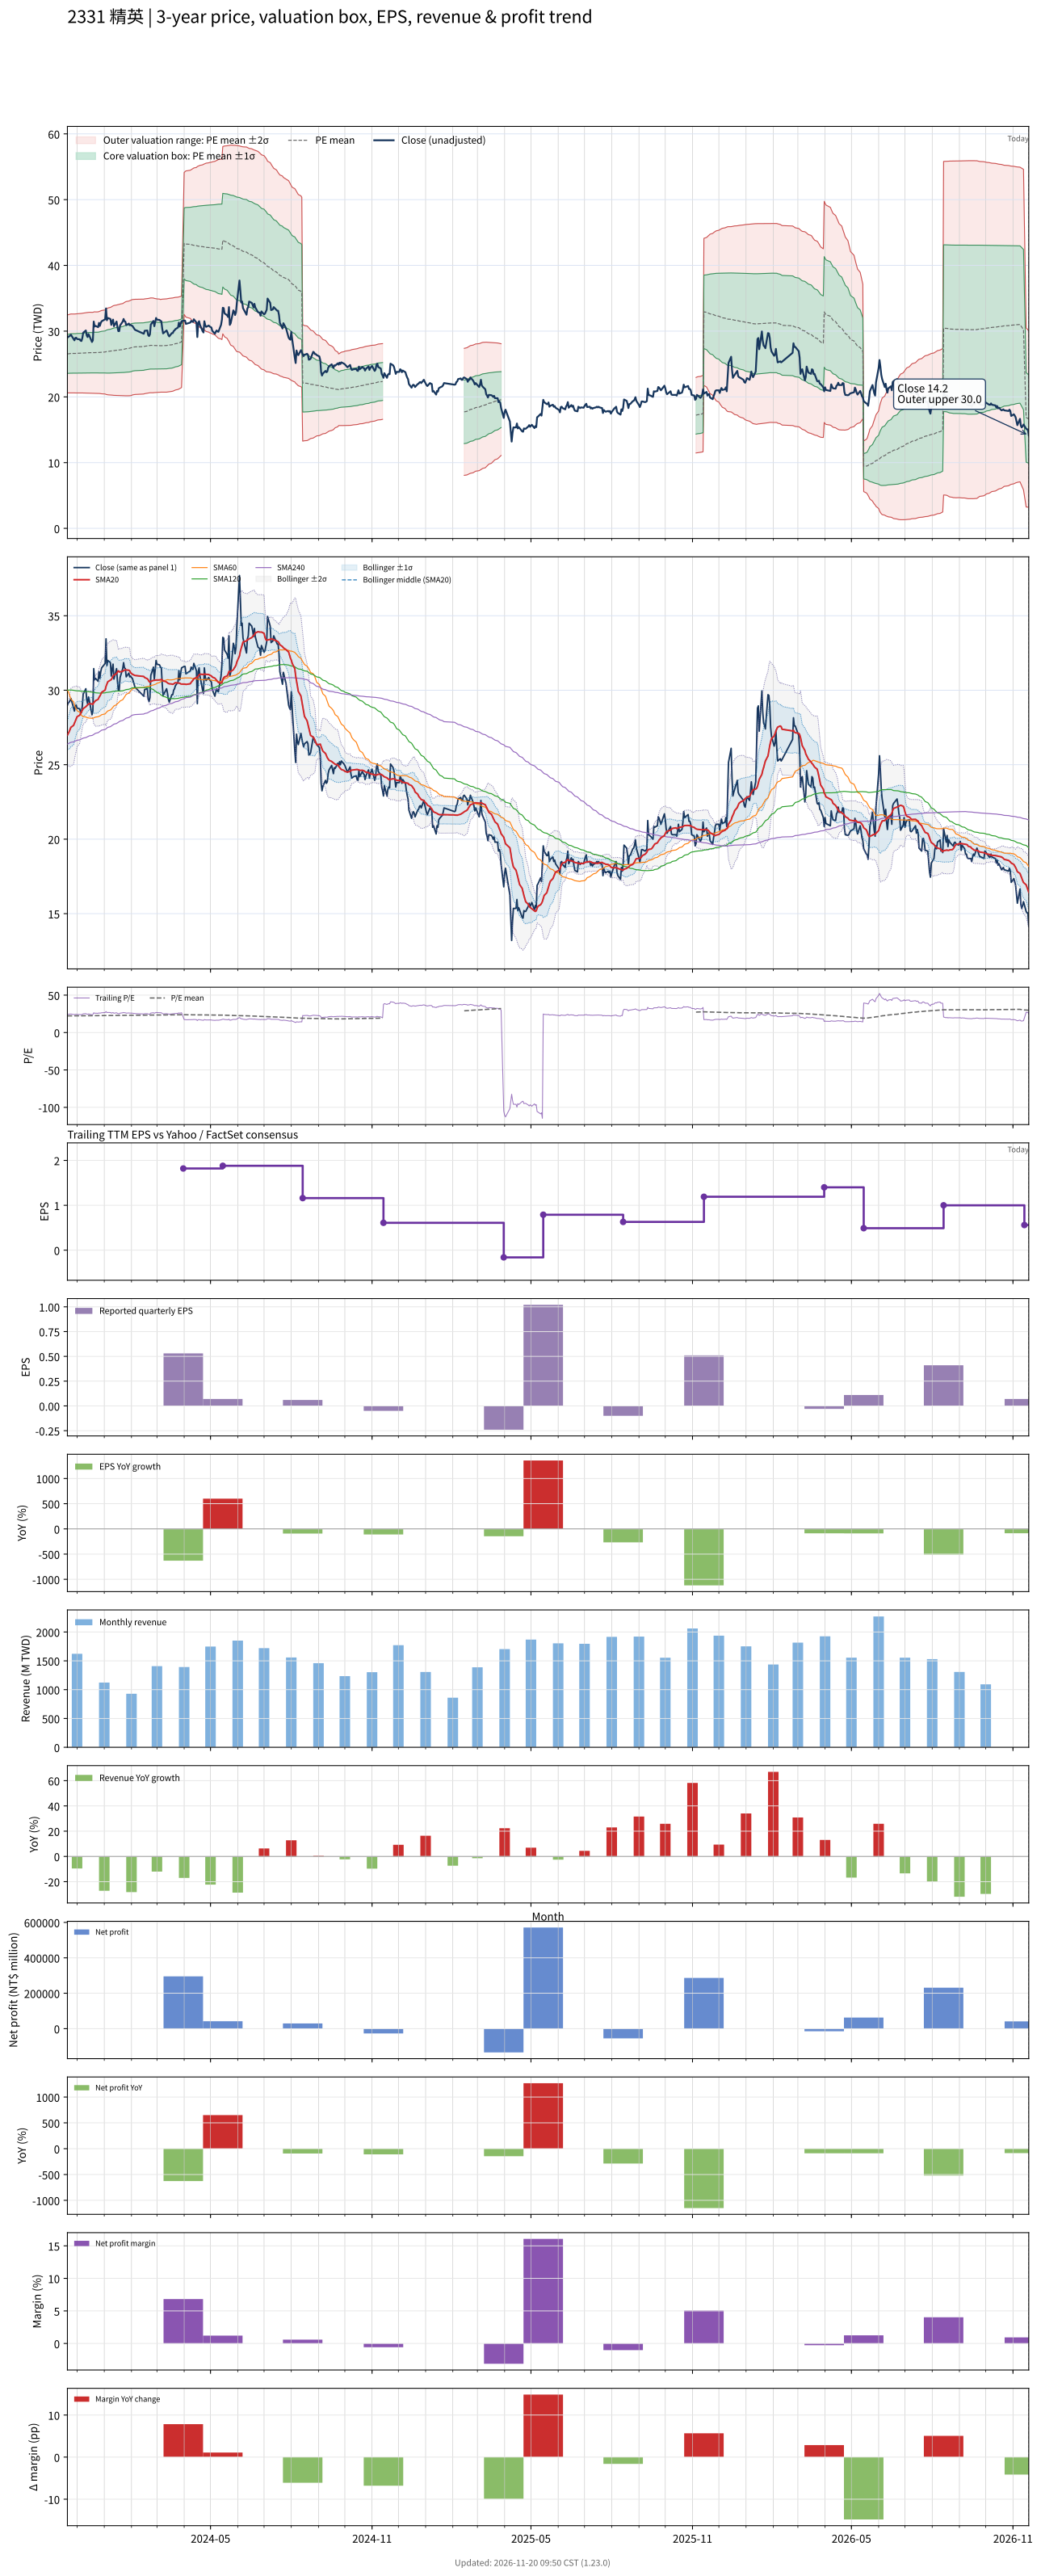

The file beside this chart, header and first rows:
# chart-version: skill-stock-dynamic-val…
date, close, available_date, period_end, eps, ttm_eps, pe, pe_mean, pe_std, price_m2, price_m1, price_mean, price_p1, price_p2, forward_eps, forward_pe, forward_pe_mean, forward_pe_std, forward_price_m2, forward_price_m1, forward_price_mean, forward_price_p1, forward_price_p2, sma20
2023-11-20, 29, 2023-11-14, 2023-09-30, 0.5, 1.19, 24.37, 22.3, 2.49, 20.61, 23.57, 26.53, 29.5, 32.46, , , , , , , , , , 26.98
2023-11-21, 29.15, 2023-11-14, 2023-09-30, 0.5, 1.19, 24.5, 22.31, 2.498, 20.61, 23.58, 26.55, 29.52, 32.5, , , , , , , , , , 27.1
2023-11-22, 29.2, 2023-11-14, 2023-09-30, 0.5, 1.19, 24.54, 22.33, 2.506, 20.61, 23.59, 26.57, 29.56, 32.54, , , , , , , , , , 27.22
2023-11-23, 29.3, 2023-11-14, 2023-09-30, 0.5, 1.19, 24.62, 22.35, 2.515, 20.61, 23.6, 26.59, 29.58, 32.58, , , , , , , , , , 27.36
2023-11-24, 29.45, 2023-11-14, 2023-09-30, 0.5, 1.19, 24.75, 22.36, 2.522, 20.6, 23.6, 26.6, 29.61, 32.61, , , , , , , , , , 27.51
2023-11-27, 28.8, 2023-11-14, 2023-09-30, 0.5, 1.19, 24.2, 22.35, 2.52, 20.6, 23.6, 26.6, 29.6, 32.6, , , , , , , , , , 27.64
2023-11-28, 28.6, 2023-11-14, 2023-09-30, 0.5, 1.19, 24.03, 22.35, 2.52, 20.6, 23.6, 26.6, 29.6, 32.6, , , , , , , , , , 27.79
2023-11-29, 28.95, 2023-11-14, 2023-09-30, 0.5, 1.19, 24.33, 22.36, 2.524, 20.6, 23.6, 26.61, 29.61, 32.61, , , , , , , , , , 27.95
2023-11-30, 29, 2023-11-14, 2023-09-30, 0.5, 1.19, 24.37, 22.37, 2.528, 20.6, 23.61, 26.62, 29.63, 32.63, , , , , , , , , , 28.09
2023-12-01, 28.8, 2023-11-14, 2023-09-30, 0.5, 1.19, 24.2, 22.38, 2.533, 20.6, 23.61, 26.63, 29.64, 32.66, , , , , , , , , , 28.22
2023-12-04, 28.75, 2023-11-14, 2023-09-30, 0.5, 1.19, 24.16, 22.38, 2.536, 20.6, 23.62, 26.63, 29.65, 32.67, , , , , , , , , , 28.32
2023-12-05, 28.55, 2023-11-14, 2023-09-30, 0.5, 1.19, 23.99, 22.38, 2.538, 20.6, 23.62, 26.64, 29.66, 32.68, , , , , , , , , , 28.43
2023-12-06, 28.5, 2023-11-14, 2023-09-30, 0.5, 1.19, 23.95, 22.39, 2.54, 20.6, 23.62, 26.64, 29.67, 32.69, , , , , , , , , , 28.53
2023-12-07, 28.95, 2023-11-14, 2023-09-30, 0.5, 1.19, 24.33, 22.4, 2.546, 20.6, 23.63, 26.66, 29.69, 32.71, , , , , , , , , , 28.64
2023-12-08, 29.75, 2023-11-14, 2023-09-30, 0.5, 1.19, 25, 22.41, 2.552, 20.59, 23.63, 26.66, 29.7, 32.74, , , , , , , , , , 28.77
2023-12-11, 30.1, 2023-11-14, 2023-09-30, 0.5, 1.19, 25.29, 22.42, 2.564, 20.58, 23.63, 26.68, 29.73, 32.78, , , , , , , , , , 28.89
2023-12-12, 29.35, 2023-11-14, 2023-09-30, 0.5, 1.19, 24.66, 22.44, 2.571, 20.58, 23.64, 26.7, 29.76, 32.82, , , , , , , , , , 28.96
2023-12-13, 29.1, 2023-11-14, 2023-09-30, 0.5, 1.19, 24.45, 22.44, 2.576, 20.58, 23.64, 26.71, 29.77, 32.84, , , , , , , , , , 29.01
2023-12-14, 29.55, 2023-11-14, 2023-09-30, 0.5, 1.19, 24.83, 22.45, 2.58, 20.57, 23.64, 26.71, 29.79, 32.86, , , , , , , , , , 29.06
2023-12-15, 29.3, 2023-11-14, 2023-09-30, 0.5, 1.19, 24.62, 22.45, 2.582, 20.57, 23.64, 26.72, 29.79, 32.86, , , , , , , , , , 29.11
2023-12-18, 28.35, 2023-11-14, 2023-09-30, 0.5, 1.19, 23.82, 22.45, 2.583, 20.57, 23.64, 26.72, 29.79, 32.86, , , , , , , , , , 29.07
2023-12-19, 28.6, 2023-11-14, 2023-09-30, 0.5, 1.19, 24.03, 22.45, 2.581, 20.57, 23.64, 26.72, 29.79, 32.86, , , , , , , , , , 29.05
2023-12-20, 31.45, 2023-11-14, 2023-09-30, 0.5, 1.19, 26.43, 22.46, 2.597, 20.55, 23.64, 26.73, 29.82, 32.91, , , , , , , , , , 29.16
2023-12-21, 30.7, 2023-11-14, 2023-09-30, 0.5, 1.19, 25.8, 22.47, 2.605, 20.54, 23.64, 26.74, 29.84, 32.94, , , , , , , , , , 29.23
2023-12-22, 30.8, 2023-11-14, 2023-09-30, 0.5, 1.19, 25.88, 22.47, 2.599, 20.55, 23.64, 26.73, 29.83, 32.92, , , , , , , , , , 29.3
2023-12-25, 30.6, 2023-11-14, 2023-09-30, 0.5, 1.19, 25.71, 22.47, 2.602, 20.54, 23.64, 26.74, 29.83, 32.93, , , , , , , , , , 29.39
2023-12-26, 31.25, 2023-11-14, 2023-09-30, 0.5, 1.19, 26.26, 22.48, 2.617, 20.52, 23.64, 26.75, 29.87, 32.98, , , , , , , , , , 29.52
2023-12-27, 30.8, 2023-11-14, 2023-09-30, 0.5, 1.19, 25.88, 22.49, 2.626, 20.51, 23.64, 26.76, 29.89, 33.01, , , , , , , , , , 29.61
2023-12-28, 31.25, 2023-11-14, 2023-09-30, 0.5, 1.19, 26.26, 22.5, 2.643, 20.49, 23.64, 26.78, 29.93, 33.07, , , , , , , , , , 29.73
2023-12-29, 31.5, 2023-11-14, 2023-09-30, 0.5, 1.19, 26.47, 22.52, 2.662, 20.47, 23.63, 26.8, 29.97, 33.14, , , , , , , , , , 29.86
2024-01-02, 31.8, 2023-11-14, 2023-09-30, 0.5, 1.19, 26.72, 22.54, 2.686, 20.43, 23.63, 26.83, 30.02, 33.22, , , , , , , , , , 30.01
2024-01-03, 33.45, 2023-11-14, 2023-09-30, 0.5, 1.19, 28.11, 22.58, 2.731, 20.37, 23.62, 26.87, 30.12, 33.37, , , , , , , , , , 30.26
2024-01-04, 31.65, 2023-11-14, 2023-09-30, 0.5, 1.19, 26.6, 22.6, 2.75, 20.35, 23.62, 26.89, 30.16, 33.43, , , , , , , , , , 30.41
2024-01-05, 32, 2023-11-14, 2023-09-30, 0.5, 1.19, 26.89, 22.62, 2.773, 20.31, 23.61, 26.91, 30.21, 33.52, , , , , , , , , , 30.57
2024-01-08, 31.85, 2023-11-14, 2023-09-30, 0.5, 1.19, 26.76, 22.65, 2.799, 20.29, 23.62, 26.95, 30.28, 33.61, , , , , , , , , , 30.67
2024-01-09, 30.95, 2023-11-14, 2023-09-30, 0.5, 1.19, 26.01, 22.67, 2.814, 20.28, 23.63, 26.98, 30.33, 33.67, , , , , , , , , , 30.71
2024-01-10, 31.45, 2023-11-14, 2023-09-30, 0.5, 1.19, 26.43, 22.7, 2.835, 20.26, 23.64, 27.01, 30.39, 33.76, , , , , , , , , , 30.82
2024-01-11, 31.75, 2023-11-14, 2023-09-30, 0.5, 1.19, 26.68, 22.72, 2.857, 20.24, 23.64, 27.04, 30.44, 33.84, , , , , , , , , , 30.95
2024-01-12, 30.75, 2023-11-14, 2023-09-30, 0.5, 1.19, 25.84, 22.74, 2.87, 20.23, 23.65, 27.06, 30.48, 33.89, , , , , , , , , , 31.01
2024-01-15, 31.45, 2023-11-14, 2023-09-30, 0.5, 1.19, 26.43, 22.77, 2.889, 20.22, 23.65, 27.09, 30.53, 33.97, , , , , , , , , , 31.12
2024-01-16, 30.6, 2023-11-14, 2023-09-30, 0.5, 1.19, 25.71, 22.78, 2.899, 20.21, 23.66, 27.11, 30.56, 34.01, , , , , , , , , , 31.23
2024-01-17, 30, 2023-11-14, 2023-09-30, 0.5, 1.19, 25.21, 22.79, 2.906, 20.21, 23.66, 27.12, 30.58, 34.04, , , , , , , , , , 31.3
2024-01-18, 30, 2023-11-14, 2023-09-30, 0.5, 1.19, 25.21, 22.8, 2.912, 20.2, 23.67, 27.13, 30.6, 34.06, , , , , , , , , , 31.23
2024-01-19, 30.85, 2023-11-14, 2023-09-30, 0.5, 1.19, 25.92, 22.82, 2.925, 20.19, 23.68, 27.16, 30.64, 34.12, , , , , , , , , , 31.24
2024-01-22, 31.45, 2023-11-14, 2023-09-30, 0.5, 1.19, 26.43, 22.85, 2.943, 20.18, 23.68, 27.19, 30.69, 34.19, , , , , , , , , , 31.27
2024-01-23, 31.85, 2023-11-14, 2023-09-30, 0.5, 1.19, 26.76, 22.88, 2.965, 20.17, 23.7, 27.23, 30.75, 34.28, , , , , , , , , , 31.33
2024-01-24, 31.5, 2023-11-14, 2023-09-30, 0.5, 1.19, 26.47, 22.92, 2.982, 20.17, 23.72, 27.27, 30.82, 34.37, , , , , , , , , , 31.34
2024-01-25, 31.45, 2023-11-14, 2023-09-30, 0.5, 1.19, 26.43, 22.95, 2.999, 20.17, 23.74, 27.3, 30.87, 34.44, , , , , , , , , , 31.38
2024-01-26, 30.9, 2023-11-14, 2023-09-30, 0.5, 1.19, 25.97, 22.97, 3.012, 20.17, 23.75, 27.34, 30.92, 34.5, , , , , , , , , , 31.36
2024-01-29, 31.15, 2023-11-14, 2023-09-30, 0.5, 1.19, 26.18, 23, 3.026, 20.17, 23.77, 27.37, 30.97, 34.57, , , , , , , , , , 31.34
2024-01-30, 30.9, 2023-11-14, 2023-09-30, 0.5, 1.19, 25.97, 23.03, 3.038, 20.18, 23.79, 27.4, 31.02, 34.63, , , , , , , , , , 31.3
2024-01-31, 30.95, 2023-11-14, 2023-09-30, 0.5, 1.19, 26.01, 23.06, 3.048, 20.19, 23.82, 27.44, 31.07, 34.7, , , , , , , , , , 31.17
2024-02-01, 30.85, 2023-11-14, 2023-09-30, 0.5, 1.19, 25.92, 23.1, 3.057, 20.21, 23.85, 27.49, 31.12, 34.76, , , , , , , , , , 31.13
2024-02-02, 30.8, 2023-11-14, 2023-09-30, 0.5, 1.19, 25.88, 23.15, 3.049, 20.29, 23.92, 27.55, 31.18, 34.81, , , , , , , , , , 31.07
2024-02-05, 30.2, 2023-11-14, 2023-09-30, 0.5, 1.19, 25.38, 23.2, 3.042, 20.36, 23.98, 27.6, 31.22, 34.84, , , , , , , , , , 30.99
2024-02-15, 29.6, 2023-11-14, 2023-09-30, 0.5, 1.19, 24.87, 23.24, 3.032, 20.43, 24.04, 27.65, 31.26, 34.87, , , , , , , , , , 30.92
2024-02-16, 30.05, 2023-11-14, 2023-09-30, 0.5, 1.19, 25.25, 23.27, 3.028, 20.49, 24.09, 27.7, 31.3, 34.9, , , , , , , , , , 30.85
2024-02-19, 30.1, 2023-11-14, 2023-09-30, 0.5, 1.19, 25.29, 23.31, 3.024, 20.54, 24.14, 27.74, 31.34, 34.94, , , , , , , , , , 30.77
2024-02-20, 29.4, 2023-11-14, 2023-09-30, 0.5, 1.19, 24.71, 23.34, 3.023, 20.58, 24.18, 27.77, 31.37, 34.97, , , , , , , , , , 30.7
... 668 more rows
